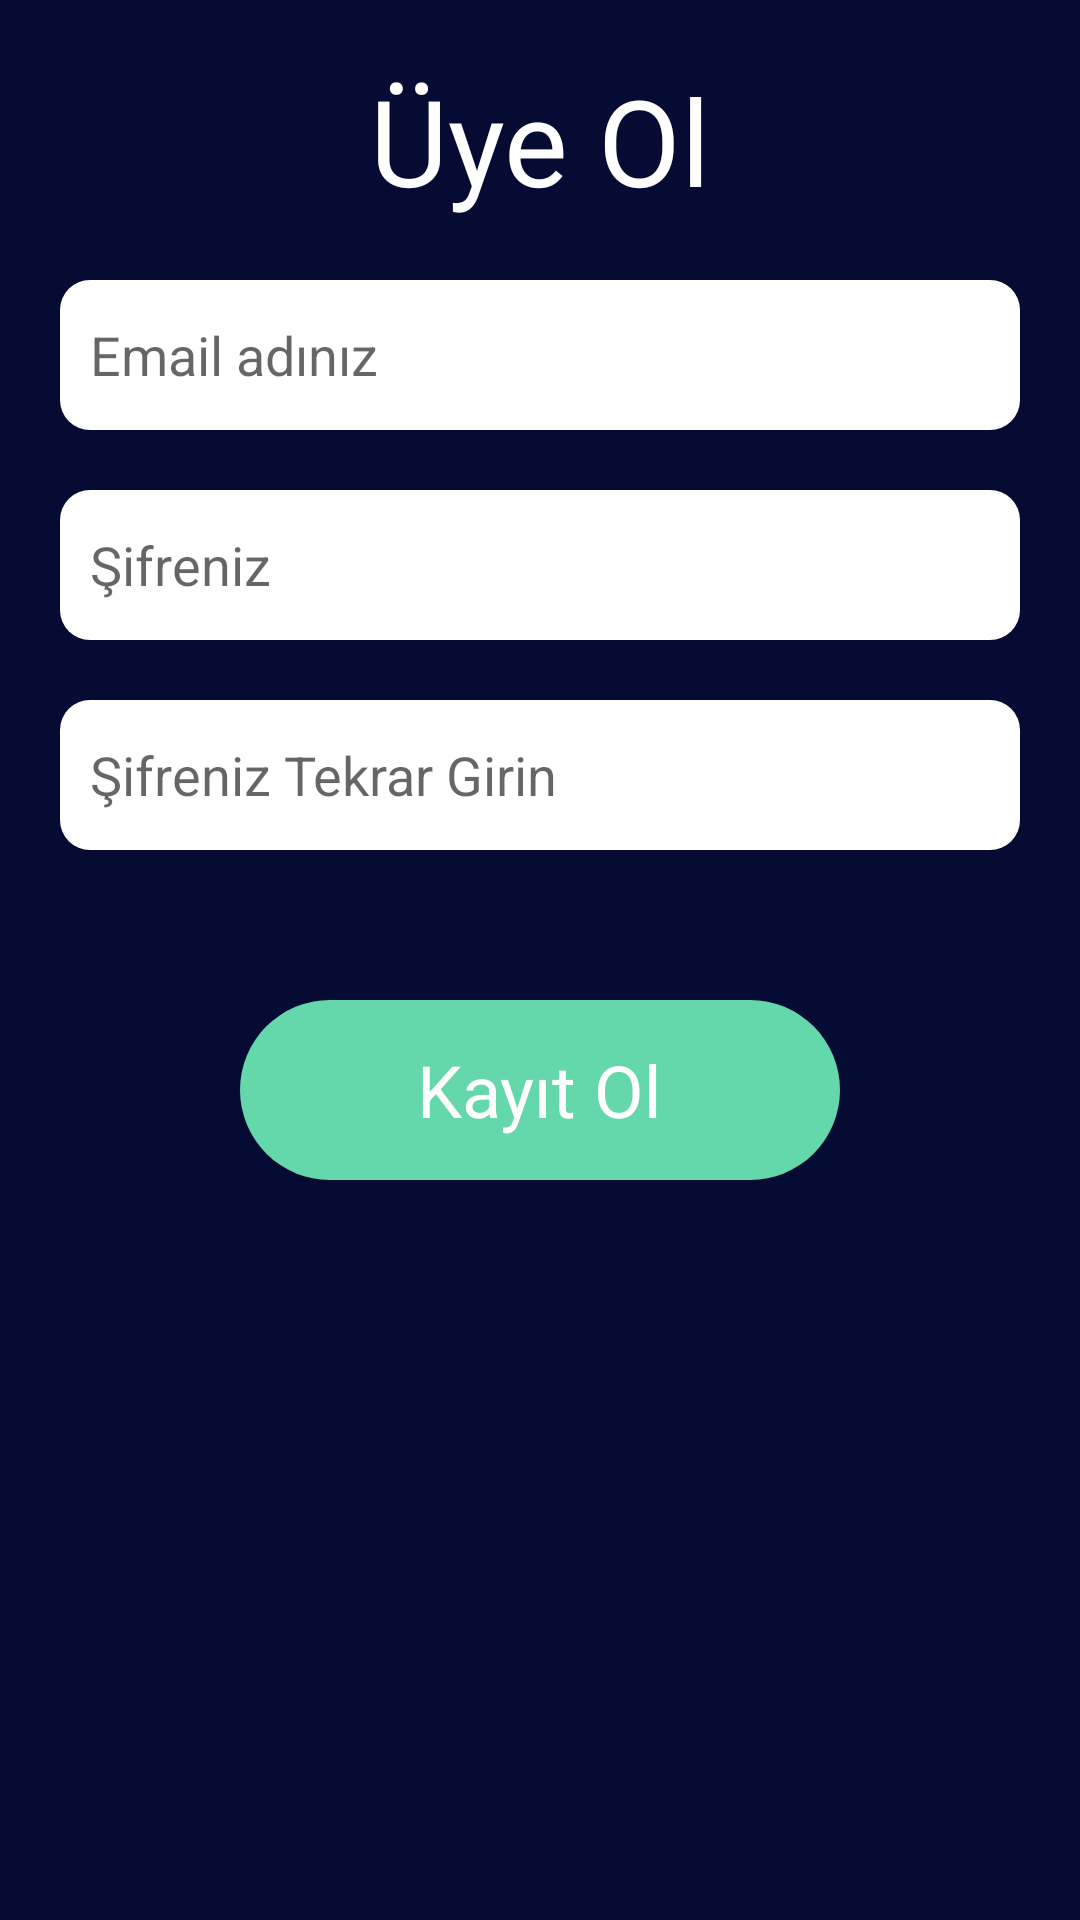

Reconstruct the res/layout file that produces this screen, plus the resources it refers to.
<!-- AndroidManifest.xml: application theme Theme.AnlıkFiyat -->
<!-- res/layout/register.xml -->
<?xml version="1.0" encoding="utf-8"?>
<ScrollView xmlns:android="http://schemas.android.com/apk/res/android"
    xmlns:app="http://schemas.android.com/apk/res-auto"
    xmlns:tools="http://schemas.android.com/tools"
    android:layout_width="match_parent"
    android:layout_height="match_parent"
    android:background="@color/bg"
    android:gravity="center"
    tools:context=".Login">


    <LinearLayout
        android:orientation="vertical"
        android:layout_width="match_parent"
        android:layout_height="match_parent">
        <LinearLayout
            android:layout_width="match_parent"
            android:layout_height="wrap_content"
            android:background="@color/bg"
            android:orientation="vertical"
            android:layout_gravity="top"
            android:gravity="center_horizontal"
            />
        <LinearLayout
            android:layout_width="match_parent"
            android:layout_height="match_parent"
            android:background="@color/bg"
            android:orientation="vertical"
            android:layout_gravity="top"
            android:gravity="center_horizontal"
            >
            <TextView
                android:layout_width="match_parent"
                android:layout_height="wrap_content"
                android:text="@string/register_title"
                android:textColor="@color/white"
                android:gravity="center"
                android:layout_marginTop="20dp"
                android:layout_marginStart="20dp"
                android:layout_marginEnd="20dp"
                android:textSize="40dp"
                />
            <EditText
                android:id="@+id/email"
                android:layout_marginTop="20dp"
                android:layout_marginStart="20dp"
                android:layout_marginEnd="20dp"
                android:hint="@string/email_hint"
                android:paddingLeft="10dp"
                android:inputType="textEmailAddress"
                android:background="@drawable/border"
                android:layout_width="match_parent"
                android:layout_height="50dp">
            </EditText>
            <EditText
                android:id="@+id/password"
                android:layout_marginTop="20dp"
                android:layout_marginStart="20dp"
                android:layout_marginEnd="20dp"
                android:hint="@string/password_hint"
                android:inputType="textPassword"
                android:paddingLeft="10dp"
                android:background="@drawable/border"
                android:layout_width="match_parent"
                android:layout_height="50dp">
            </EditText>
            <EditText
                android:id="@+id/password_verify"
                android:layout_marginTop="20dp"
                android:layout_marginStart="20dp"
                android:layout_marginEnd="20dp"
                android:hint="@string/password_verify_hint"
                android:inputType="textPassword"
                android:paddingLeft="10dp"
                android:background="@drawable/border"
                android:layout_width="match_parent"
                android:layout_height="50dp">
            </EditText>
            <LinearLayout
                android:id="@+id/register"
                android:layout_marginTop="50dp"
                android:layout_width="200dp"
                android:background="@drawable/login"
                android:text="@string/login_submit"
                android:layout_height="60dp"
                android:gravity="center"
                android:layout_gravity="center"
                android:orientation="vertical">
                <TextView
                    android:layout_width="wrap_content"
                    android:layout_height="wrap_content"
                    android:text="@string/register_submit"
                    android:textColor="@color/white"
                    android:textSize="24dp"
                    />
            </LinearLayout>
        </LinearLayout>
    </LinearLayout>
</ScrollView>
<!-- resources referenced by this layout -->
<resources>
  <color name="bg">#050B32</color>
  <color name="white">#FFFFFFFF</color>
  <!-- drawable border (drawable) -->
  <?xml version="1.0" encoding="utf-8"?>
  <shape xmlns:android="http://schemas.android.com/apk/res/android"
      android:shape="rectangle"
      android:padding="6dp">
  
      <solid android:color="#FFFFFF" />
      <corners
          android:bottomRightRadius="10dp"
          android:bottomLeftRadius="10dp"
          android:topLeftRadius="10dp"
          android:topRightRadius="10dp" />
  </shape>
  <!-- drawable login (drawable) -->
  <?xml version="1.0" encoding="utf-8"?>
  <shape xmlns:android="http://schemas.android.com/apk/res/android"
      android:shape="rectangle"
      
      android:padding="6dp">
  
      <solid android:color="@color/login" />
      <corners
          android:bottomRightRadius="30dp"
          android:bottomLeftRadius="30dp"
          android:topLeftRadius="30dp"
          android:topRightRadius="30dp" />
  </shape>
  <string name="email_hint">Email adınız</string>
  <string name="login_submit">Giriş Yap</string>
  <string name="password_hint">Şifreniz</string>
  <string name="password_verify_hint">Şifreniz Tekrar Girin</string>
  <string name="register_submit">Kayıt Ol</string>
  <string name="register_title">Üye Ol</string>
  <style name="Theme.AnlıkFiyat" parent="Theme.MaterialComponents.DayNight.NoActionBar">
          
          <item name="colorOnPrimary">@color/white</item>
          
          <item name="colorOnSecondary">@color/black</item>
          
          <item name="android:statusBarColor" tools:targetApi="l">?attr/colorPrimaryVariant</item>
          
      </style>
  <color name="login">#64D7AB</color>
  <color name="black">#FF000000</color>
</resources>
